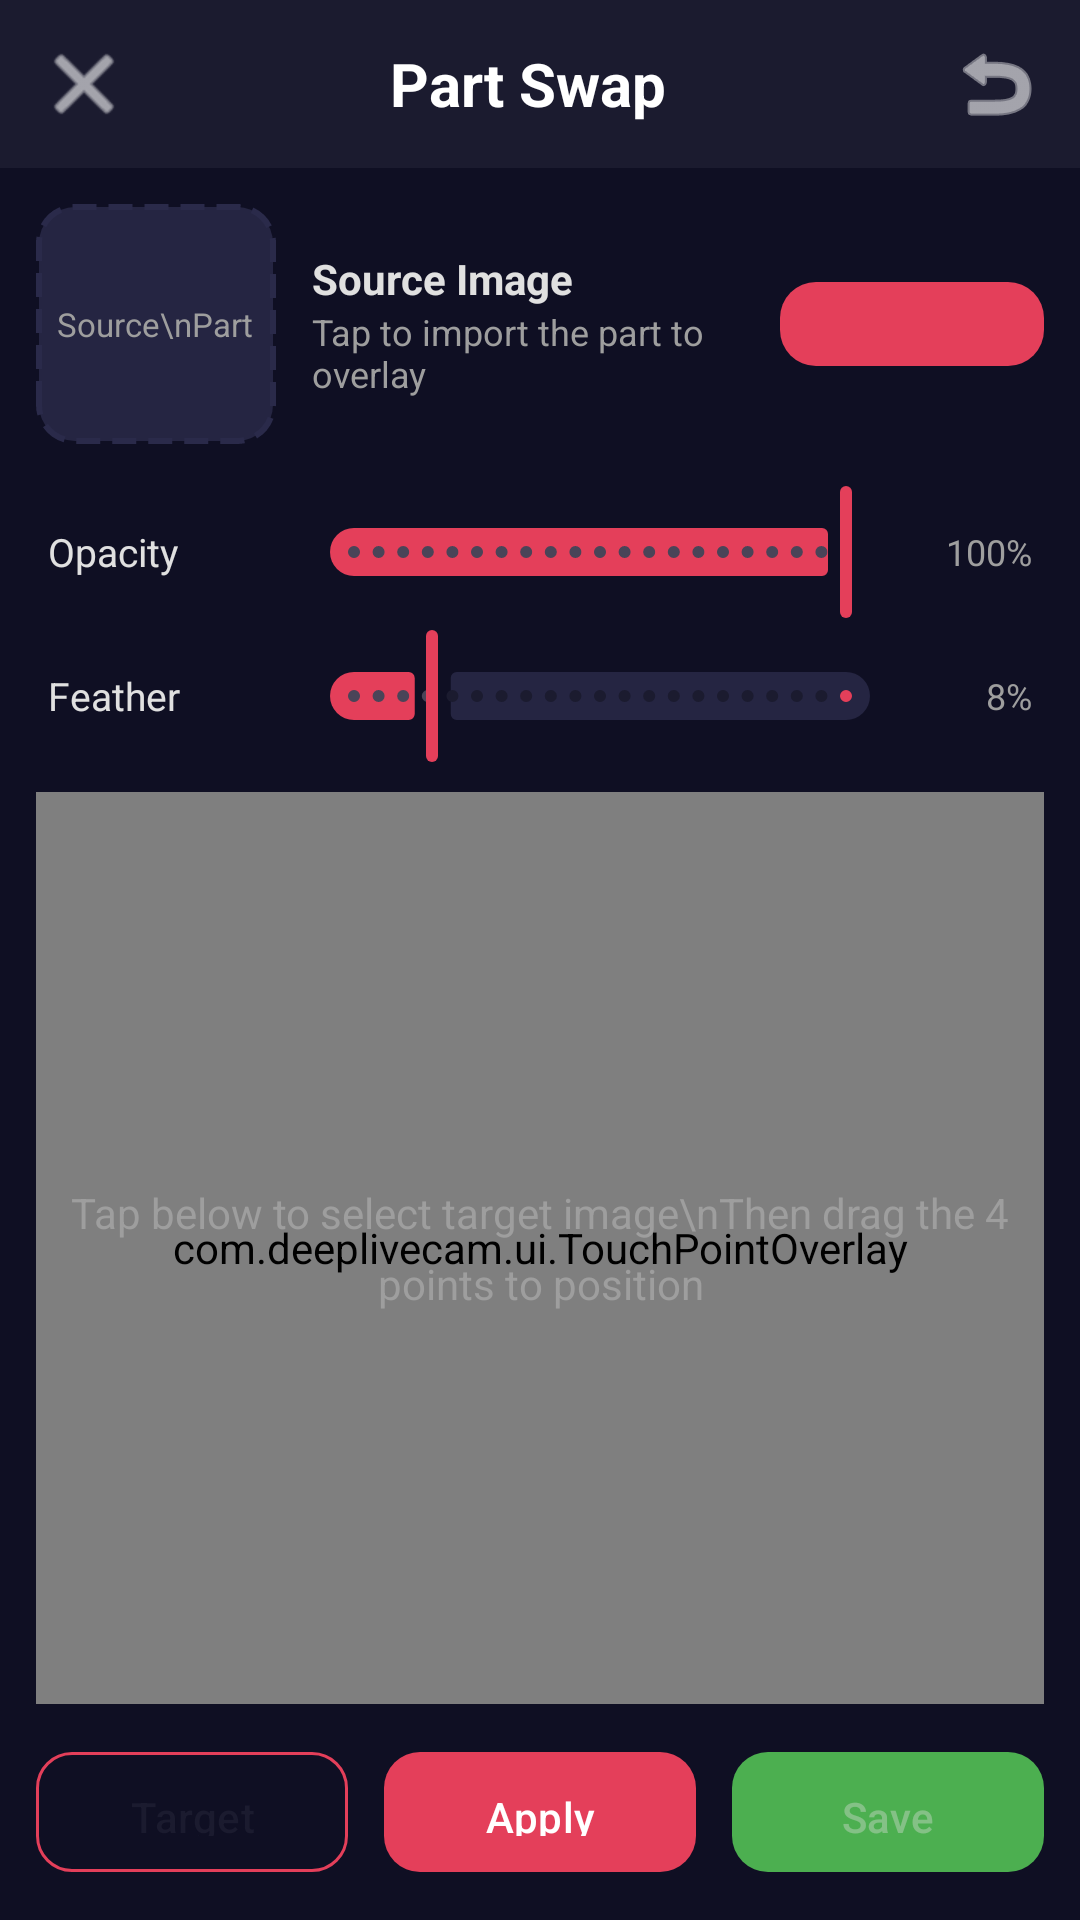

Here is an Android app screen rendered from its layout file. Give the layout XML and the strings, colors and styles it references.
<!-- AndroidManifest.xml: application theme Theme.DeepLiveCam -->
<!-- res/layout/activity_part_swap.xml -->
<?xml version="1.0" encoding="utf-8"?>
<LinearLayout xmlns:android="http://schemas.android.com/apk/res/android"
    xmlns:app="http://schemas.android.com/apk/res-auto"
    android:layout_width="match_parent"
    android:layout_height="match_parent"
    android:orientation="vertical"
    android:background="@color/background">

    
    <LinearLayout
        android:layout_width="match_parent"
        android:layout_height="56dp"
        android:orientation="horizontal"
        android:gravity="center_vertical"
        android:paddingHorizontal="8dp"
        android:background="@color/surface">

        <ImageButton
            android:id="@+id/backButton"
            android:layout_width="40dp"
            android:layout_height="40dp"
            android:background="?attr/selectableItemBackgroundBorderless"
            android:src="@android:drawable/ic_menu_close_clear_cancel"
            android:contentDescription="Back"
            android:tint="@color/on_primary" />

        <TextView
            android:layout_width="0dp"
            android:layout_height="wrap_content"
            android:layout_weight="1"
            android:text="Part Swap"
            android:textColor="@color/on_primary"
            android:textSize="20sp"
            android:textStyle="bold"
            android:gravity="center"
            android:layout_marginEnd="8dp" />

        <ImageButton
            android:id="@+id/resetPointsButton"
            android:layout_width="40dp"
            android:layout_height="40dp"
            android:background="?attr/selectableItemBackgroundBorderless"
            android:src="@android:drawable/ic_menu_revert"
            android:contentDescription="Reset Points"
            android:tint="@color/on_primary" />
    </LinearLayout>

    
    <LinearLayout
        android:layout_width="match_parent"
        android:layout_height="wrap_content"
        android:orientation="horizontal"
        android:padding="12dp"
        android:gravity="center_vertical">

        <FrameLayout
            android:id="@+id/sourcePartContainer"
            android:layout_width="80dp"
            android:layout_height="80dp"
            android:background="@drawable/image_placeholder"
            android:clickable="true"
            android:focusable="true">

            <ImageView
                android:id="@+id/sourcePartImage"
                android:layout_width="match_parent"
                android:layout_height="match_parent"
                android:scaleType="centerCrop"
                android:visibility="gone" />

            <TextView
                android:id="@+id/sourcePartPlaceholder"
                android:layout_width="wrap_content"
                android:layout_height="wrap_content"
                android:layout_gravity="center"
                android:text="Source\nPart"
                android:textAlignment="center"
                android:textColor="@color/text_secondary"
                android:textSize="11sp" />
        </FrameLayout>

        <LinearLayout
            android:layout_width="0dp"
            android:layout_height="wrap_content"
            android:layout_weight="1"
            android:orientation="vertical"
            android:layout_marginStart="12dp">

            <TextView
                android:layout_width="wrap_content"
                android:layout_height="wrap_content"
                android:text="Source Image"
                android:textColor="@color/on_surface"
                android:textSize="14sp"
                android:textStyle="bold" />

            <TextView
                android:id="@+id/sourceInfoText"
                android:layout_width="wrap_content"
                android:layout_height="wrap_content"
                android:text="Tap to import the part to overlay"
                android:textColor="@color/text_secondary"
                android:textSize="12sp" />
        </LinearLayout>

        <com.google.android.material.button.MaterialButton
            android:id="@+id/selectSourceButton"
            android:layout_width="wrap_content"
            android:layout_height="36dp"
            android:text="Select"
            android:textSize="12sp"
            style="@style/RoundedButton"
            app:backgroundTint="@color/secondary" />
    </LinearLayout>

    
    <LinearLayout
        android:layout_width="match_parent"
        android:layout_height="wrap_content"
        android:orientation="vertical"
        android:paddingHorizontal="16dp"
        android:layout_marginBottom="8dp">

        <LinearLayout
            android:layout_width="match_parent"
            android:layout_height="wrap_content"
            android:orientation="horizontal"
            android:gravity="center_vertical">

            <TextView
                android:layout_width="80dp"
                android:layout_height="wrap_content"
                android:text="Opacity"
                android:textColor="@color/on_surface"
                android:textSize="13sp" />

            <com.google.android.material.slider.Slider
                android:id="@+id/opacitySlider"
                android:layout_width="0dp"
                android:layout_height="wrap_content"
                android:layout_weight="1"
                android:valueFrom="0"
                android:valueTo="100"
                android:value="100"
                android:stepSize="5"
                app:thumbColor="@color/secondary"
                app:trackColorActive="@color/secondary"
                app:trackColorInactive="@color/surface_variant" />

            <TextView
                android:id="@+id/opacityValue"
                android:layout_width="40dp"
                android:layout_height="wrap_content"
                android:text="100%"
                android:textColor="@color/text_secondary"
                android:textSize="12sp"
                android:textAlignment="textEnd" />
        </LinearLayout>

        <LinearLayout
            android:layout_width="match_parent"
            android:layout_height="wrap_content"
            android:orientation="horizontal"
            android:gravity="center_vertical">

            <TextView
                android:layout_width="80dp"
                android:layout_height="wrap_content"
                android:text="Feather"
                android:textColor="@color/on_surface"
                android:textSize="13sp" />

            <com.google.android.material.slider.Slider
                android:id="@+id/featherSlider"
                android:layout_width="0dp"
                android:layout_height="wrap_content"
                android:layout_weight="1"
                android:valueFrom="0"
                android:valueTo="50"
                android:value="8"
                android:stepSize="1"
                app:thumbColor="@color/secondary"
                app:trackColorActive="@color/secondary"
                app:trackColorInactive="@color/surface_variant" />

            <TextView
                android:id="@+id/featherValue"
                android:layout_width="40dp"
                android:layout_height="wrap_content"
                android:text="8%"
                android:textColor="@color/text_secondary"
                android:textSize="12sp"
                android:textAlignment="textEnd" />
        </LinearLayout>
    </LinearLayout>

    
    <FrameLayout
        android:layout_width="match_parent"
        android:layout_height="0dp"
        android:layout_weight="1"
        android:layout_marginHorizontal="12dp"
        android:background="@drawable/card_background">

        <ImageView
            android:id="@+id/targetImage"
            android:layout_width="match_parent"
            android:layout_height="match_parent"
            android:scaleType="fitCenter"
            android:padding="2dp" />

        
        <ImageView
            android:id="@+id/previewImage"
            android:layout_width="match_parent"
            android:layout_height="match_parent"
            android:scaleType="fitCenter"
            android:padding="2dp"
            android:visibility="gone" />

        
        <com.deeplivecam.ui.TouchPointOverlay
            android:id="@+id/touchPointOverlay"
            android:layout_width="match_parent"
            android:layout_height="match_parent" />

        
        <TextView
            android:id="@+id/targetPlaceholder"
            android:layout_width="wrap_content"
            android:layout_height="wrap_content"
            android:layout_gravity="center"
            android:text="Tap below to select target image\nThen drag the 4 points to position"
            android:textAlignment="center"
            android:textColor="@color/text_secondary"
            android:textSize="14sp"
            android:lineSpacingMultiplier="1.4" />
    </FrameLayout>

    
    <LinearLayout
        android:layout_width="match_parent"
        android:layout_height="wrap_content"
        android:orientation="horizontal"
        android:padding="12dp"
        android:gravity="center">

        <com.google.android.material.button.MaterialButton
            android:id="@+id/selectTargetButton"
            android:layout_width="0dp"
            android:layout_height="48dp"
            android:layout_weight="1"
            android:text="Target"
            android:textSize="14sp"
            style="@style/RoundedOutlineButton"
            android:layout_marginEnd="6dp" />

        <com.google.android.material.button.MaterialButton
            android:id="@+id/applyButton"
            android:layout_width="0dp"
            android:layout_height="48dp"
            android:layout_weight="1"
            android:text="Apply"
            android:textSize="14sp"
            style="@style/RoundedButton"
            app:backgroundTint="@color/secondary"
            android:layout_marginHorizontal="6dp" />

        <com.google.android.material.button.MaterialButton
            android:id="@+id/savePartSwapButton"
            android:layout_width="0dp"
            android:layout_height="48dp"
            android:layout_weight="1"
            android:text="Save"
            android:textSize="14sp"
            style="@style/RoundedButton"
            app:backgroundTint="@color/accent_green"
            android:layout_marginStart="6dp"
            android:enabled="false" />
    </LinearLayout>

    
    <com.google.android.material.progressindicator.LinearProgressIndicator
        android:id="@+id/progressBar"
        android:layout_width="match_parent"
        android:layout_height="wrap_content"
        android:indeterminate="true"
        android:visibility="gone"
        app:indicatorColor="@color/secondary"
        app:trackColor="@color/surface_variant" />

</LinearLayout>
<!-- resources referenced by this layout -->
<resources>
  <color name="accent_green">#4CAF50</color>
  <color name="background">#0F0F23</color>
  <color name="on_primary">#FFFFFF</color>
  <color name="on_surface">#E0E0E0</color>
  <color name="secondary">#E43F5A</color>
  <color name="surface">#1B1B2F</color>
  <color name="surface_variant">#252542</color>
  <color name="text_secondary">#9E9E9E</color>
  <!-- drawable image_placeholder (drawable) -->
  <?xml version="1.0" encoding="utf-8"?>
  <shape xmlns:android="http://schemas.android.com/apk/res/android"
      android:shape="rectangle">
      <solid android:color="@color/surface_variant" />
      <corners android:radius="12dp" />
      <stroke
          android:width="2dp"
          android:dashWidth="8dp"
          android:dashGap="4dp"
          android:color="@color/divider" />
  </shape>
  <style name="RoundedButton" parent="Widget.Material3.Button">
          <item name="cornerRadius">12dp</item>
          <item name="android:textAllCaps">false</item>
          <item name="android:paddingTop">12dp</item>
          <item name="android:paddingBottom">12dp</item>
      </style>
  <style name="RoundedOutlineButton" parent="Widget.Material3.Button.OutlinedButton">
          <item name="cornerRadius">12dp</item>
          <item name="android:textAllCaps">false</item>
          <item name="android:paddingTop">12dp</item>
          <item name="android:paddingBottom">12dp</item>
          <item name="strokeColor">@color/secondary</item>
      </style>
  <style name="Theme.DeepLiveCam" parent="Theme.Material3.Dark.NoActionBar">
          <item name="colorPrimary">@color/primary</item>
          <item name="colorPrimaryVariant">@color/primary_variant</item>
          <item name="colorSecondary">@color/secondary</item>
          <item name="colorSecondaryVariant">@color/secondary_variant</item>
          <item name="android:colorBackground">@color/background</item>
          <item name="colorSurface">@color/surface</item>
          <item name="colorOnPrimary">@color/on_primary</item>
          <item name="colorOnSecondary">@color/on_secondary</item>
          <item name="colorOnBackground">@color/on_background</item>
          <item name="colorOnSurface">@color/on_surface</item>
          <item name="android:statusBarColor">@color/background</item>
          <item name="android:navigationBarColor">@color/background</item>
      </style>
  <color name="divider">#2A2A4A</color>
  <color name="primary">#1B1B2F</color>
  <color name="primary_variant">#162447</color>
  <color name="secondary_variant">#C62E47</color>
  <color name="on_secondary">#FFFFFF</color>
  <color name="on_background">#E0E0E0</color>
</resources>
